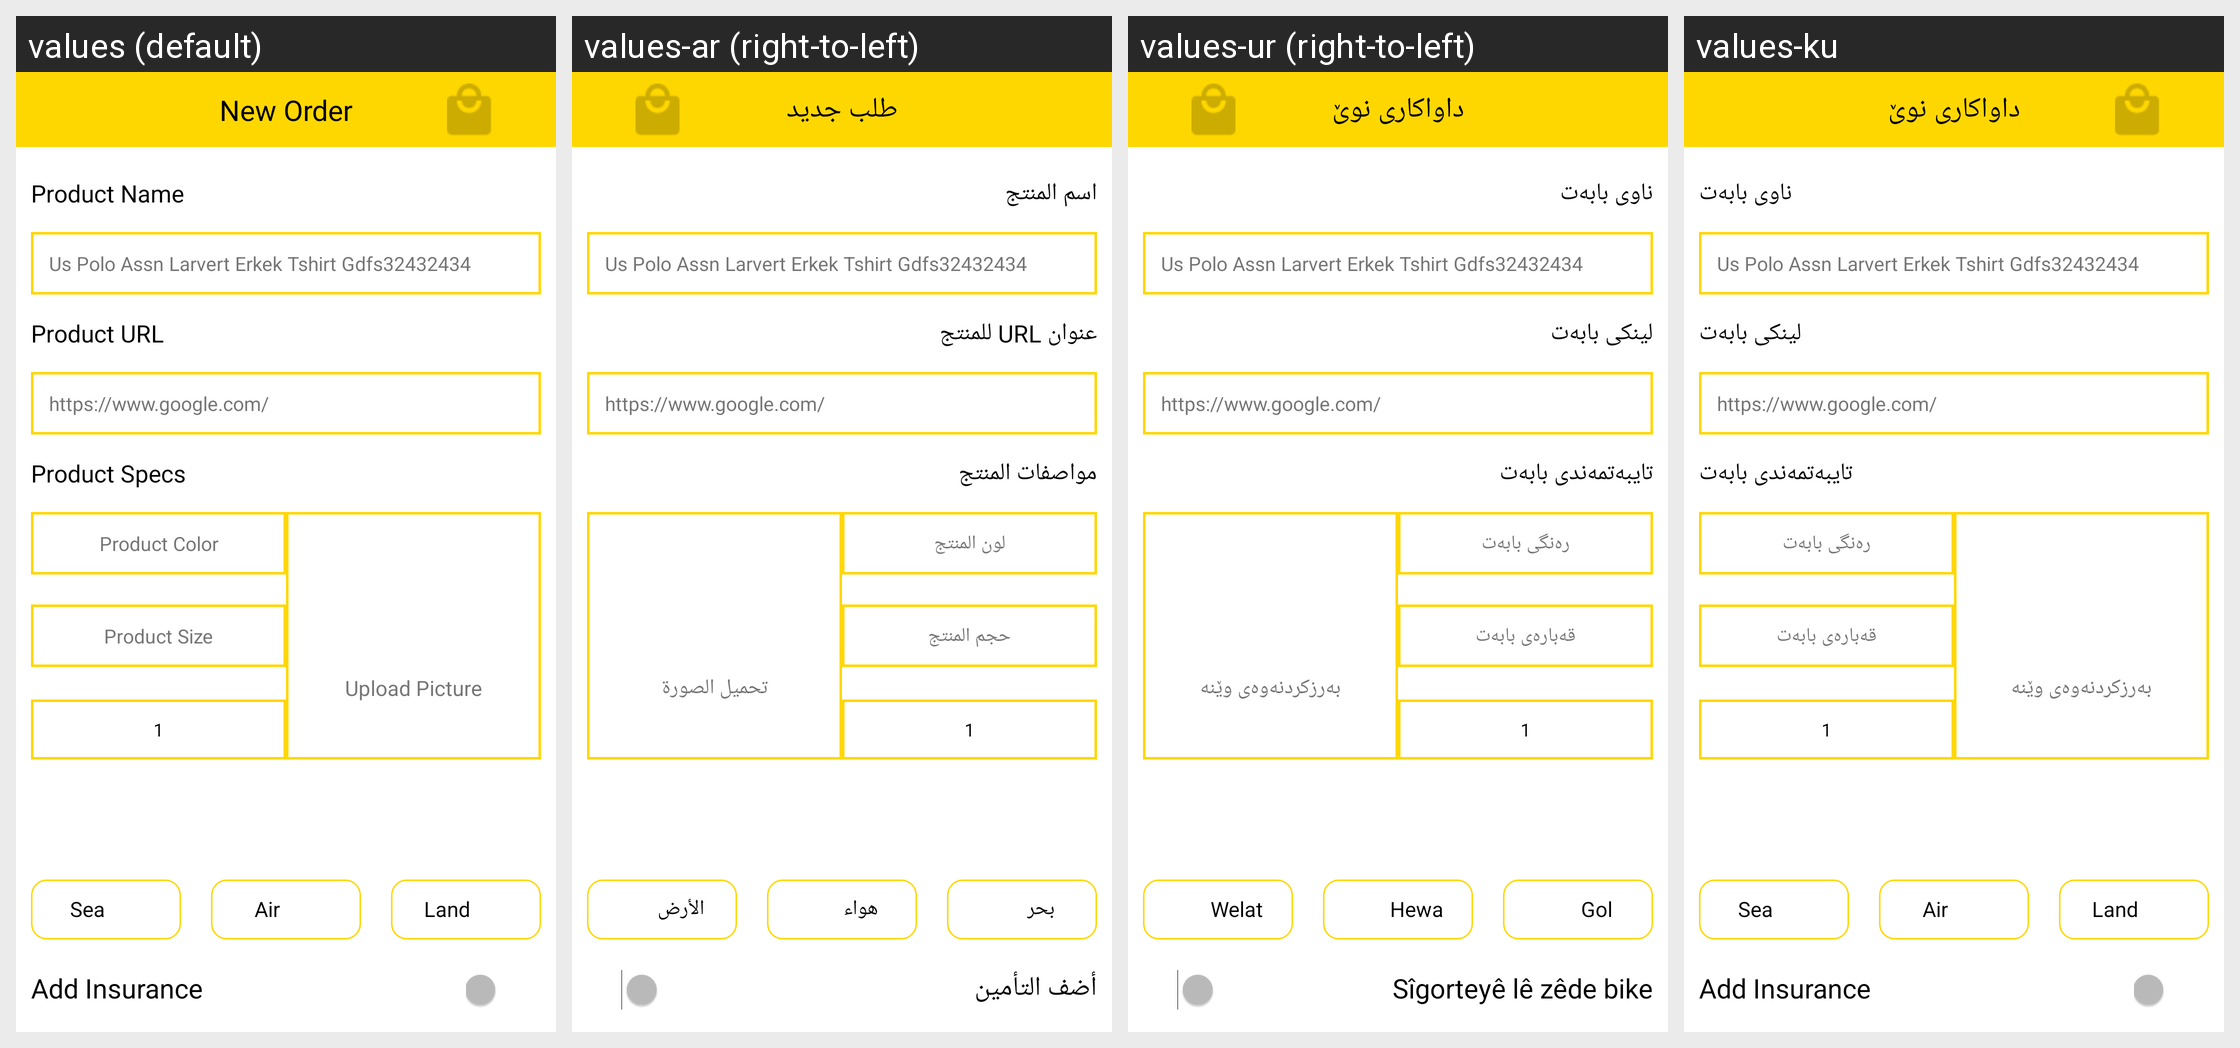

This grid shows one Android layout under several languages. Give, for every string resource on the screen, its name, the default text and each shown locale's text.
Android screen res/layout/new_order_layout.xml rendered under 4 locales, left to right: values (default), values-ar (right-to-left), values-ur (right-to-left), values-ku. Device: Nexus 5 (rendered at 1080×1920; each locale shown at half size, 540×960, under a caption strip naming it); theme DressTheme.
Strings drawn on this screen, with the default value and each locale's value (text and hints the layout hard-codes, and strings that could not be matched under every locale, appear in the picture but are not listed):

new_order
  values: New Order
  values-ar: طلب جديد
  values-ur: داواكاری نوێ
  values-ku: داواكاری نوێ

product_name
  values: Product Name
  values-ar: اسم المنتج
  values-ur: ناوی بابەت
  values-ku: ناوی بابەت

product_url
  values: Product URL
  values-ar: عنوان URL للمنتج
  values-ur: لینكی بابەت
  values-ku: لینكی بابەت

product_specs
  values: Product Specs
  values-ar: مواصفات المنتج
  values-ur: تایبەتمەندی بابەت
  values-ku: تایبەتمەندی بابەت

product_color
  values: Product Color
  values-ar: لون المنتج
  values-ur: رەنگی بابەت
  values-ku: رەنگی بابەت

product_size
  values: Product Size
  values-ar: حجم المنتج
  values-ur: قەبارەی بابەت
  values-ku: قەبارەی بابەت

upload_picture
  values: Upload Picture
  values-ar: تحميل الصورة
  values-ur: بەرزكردنەوەی وێنە
  values-ku: بەرزكردنەوەی وێنە

sea
  values: Sea
  values-ar: بحر
  values-ur: Gol
  values-ku: Sea

air
  values: Air
  values-ar: هواء
  values-ur: Hewa
  values-ku: Air

land
  values: Land
  values-ar: الأرض
  values-ur: Welat
  values-ku: Land

add_insurance
  values: Add Insurance
  values-ar: أضف التأمين
  values-ur: Sîgorteyê lê zêde bike
  values-ku: Add Insurance
